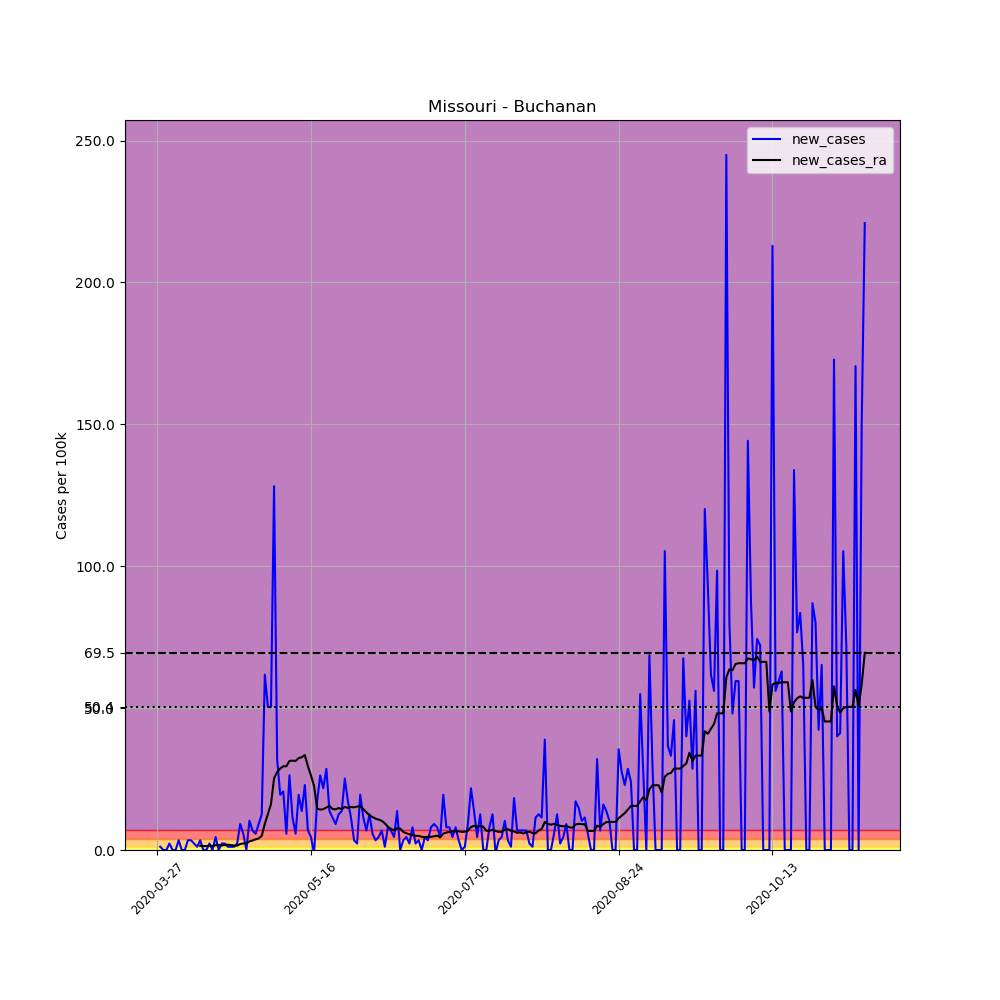

Data behind this chart, as committed beside it:
, date, county, state, fips, cases, deaths, COUNTY, STNAME, CTYNAME, POPESTIMATE2019, per_100k, new_cases, new_cases_ra
405787, 2020-03-27, Buchanan, Missouri, 29021, 2, 0, 21, Missouri, Buchanan, 87364, 2.289, , 
405788, 2020-03-28, Buchanan, Missouri, 29021, 3, 0, 21, Missouri, Buchanan, 87364, 3.434, 1.145, 
405789, 2020-03-29, Buchanan, Missouri, 29021, 3, 0, 21, Missouri, Buchanan, 87364, 3.434, 0.0, 
405790, 2020-03-30, Buchanan, Missouri, 29021, 3, 0, 21, Missouri, Buchanan, 87364, 3.434, 0.0, 
405791, 2020-03-31, Buchanan, Missouri, 29021, 5, 0, 21, Missouri, Buchanan, 87364, 5.723, 2.289, 
405792, 2020-04-01, Buchanan, Missouri, 29021, 5, 0, 21, Missouri, Buchanan, 87364, 5.723, 0.0, 
405793, 2020-04-02, Buchanan, Missouri, 29021, 5, 0, 21, Missouri, Buchanan, 87364, 5.723, 0.0, 
405794, 2020-04-03, Buchanan, Missouri, 29021, 8, 0, 21, Missouri, Buchanan, 87364, 9.157, 3.434, 
405795, 2020-04-04, Buchanan, Missouri, 29021, 8, 0, 21, Missouri, Buchanan, 87364, 9.157, 0.0, 
405796, 2020-04-05, Buchanan, Missouri, 29021, 8, 0, 21, Missouri, Buchanan, 87364, 9.157, 0.0, 
405797, 2020-04-06, Buchanan, Missouri, 29021, 11, 0, 21, Missouri, Buchanan, 87364, 12.59, 3.434, 
405798, 2020-04-07, Buchanan, Missouri, 29021, 14, 0, 21, Missouri, Buchanan, 87364, 16.02, 3.434, 
405799, 2020-04-08, Buchanan, Missouri, 29021, 16, 0, 21, Missouri, Buchanan, 87364, 18.31, 2.289, 
405800, 2020-04-09, Buchanan, Missouri, 29021, 17, 1, 21, Missouri, Buchanan, 87364, 19.46, 1.145, 
405801, 2020-04-10, Buchanan, Missouri, 29021, 20, 1, 21, Missouri, Buchanan, 87364, 22.89, 3.434, 1.472
405802, 2020-04-11, Buchanan, Missouri, 29021, 20, 1, 21, Missouri, Buchanan, 87364, 22.89, 0.0, 1.39
405803, 2020-04-12, Buchanan, Missouri, 29021, 20, 1, 21, Missouri, Buchanan, 87364, 22.89, 0.0, 1.39
405804, 2020-04-13, Buchanan, Missouri, 29021, 22, 1, 21, Missouri, Buchanan, 87364, 25.18, 2.289, 1.553
405805, 2020-04-14, Buchanan, Missouri, 29021, 22, 1, 21, Missouri, Buchanan, 87364, 25.18, 0.0, 1.39
405806, 2020-04-15, Buchanan, Missouri, 29021, 26, 1, 21, Missouri, Buchanan, 87364, 29.76, 4.579, 1.717
405807, 2020-04-16, Buchanan, Missouri, 29021, 26, 1, 21, Missouri, Buchanan, 87364, 29.76, 0.0, 1.717
405808, 2020-04-17, Buchanan, Missouri, 29021, 28, 1, 21, Missouri, Buchanan, 87364, 32.05, 2.289, 1.635
405809, 2020-04-18, Buchanan, Missouri, 29021, 30, 1, 21, Missouri, Buchanan, 87364, 34.34, 2.289, 1.799
405810, 2020-04-19, Buchanan, Missouri, 29021, 31, 1, 21, Missouri, Buchanan, 87364, 35.48, 1.145, 1.88
405811, 2020-04-20, Buchanan, Missouri, 29021, 32, 1, 21, Missouri, Buchanan, 87364, 36.63, 1.145, 1.717
405812, 2020-04-21, Buchanan, Missouri, 29021, 33, 1, 21, Missouri, Buchanan, 87364, 37.77, 1.145, 1.553
405813, 2020-04-22, Buchanan, Missouri, 29021, 35, 1, 21, Missouri, Buchanan, 87364, 40.06, 2.289, 1.553
405814, 2020-04-23, Buchanan, Missouri, 29021, 43, 1, 21, Missouri, Buchanan, 87364, 49.22, 9.157, 2.126
405815, 2020-04-24, Buchanan, Missouri, 29021, 48, 1, 21, Missouri, Buchanan, 87364, 54.94, 5.723, 2.289
405816, 2020-04-25, Buchanan, Missouri, 29021, 48, 1, 21, Missouri, Buchanan, 87364, 54.94, 0.0, 2.289
405817, 2020-04-26, Buchanan, Missouri, 29021, 57, 1, 21, Missouri, Buchanan, 87364, 65.24, 10.3, 3.025
405818, 2020-04-27, Buchanan, Missouri, 29021, 63, 1, 21, Missouri, Buchanan, 87364, 72.11, 6.868, 3.352
405819, 2020-04-28, Buchanan, Missouri, 29021, 68, 1, 21, Missouri, Buchanan, 87364, 77.84, 5.723, 3.761
405820, 2020-04-29, Buchanan, Missouri, 29021, 76, 1, 21, Missouri, Buchanan, 87364, 86.99, 9.157, 4.088
405821, 2020-04-30, Buchanan, Missouri, 29021, 87, 1, 21, Missouri, Buchanan, 87364, 99.58, 12.59, 4.987
405822, 2020-05-01, Buchanan, Missouri, 29021, 141, 1, 21, Missouri, Buchanan, 87364, 161.4, 61.81, 9.239
405823, 2020-05-02, Buchanan, Missouri, 29021, 185, 1, 21, Missouri, Buchanan, 87364, 211.8, 50.36, 12.67
405824, 2020-05-03, Buchanan, Missouri, 29021, 229, 1, 21, Missouri, Buchanan, 87364, 262.1, 50.36, 16.19
405825, 2020-05-04, Buchanan, Missouri, 29021, 341, 2, 21, Missouri, Buchanan, 87364, 390.3, 128.2, 25.26
405826, 2020-05-05, Buchanan, Missouri, 29021, 369, 2, 21, Missouri, Buchanan, 87364, 422.4, 32.05, 27.47
405827, 2020-05-06, Buchanan, Missouri, 29021, 386, 2, 21, Missouri, Buchanan, 87364, 441.8, 19.46, 28.7
405828, 2020-05-07, Buchanan, Missouri, 29021, 404, 3, 21, Missouri, Buchanan, 87364, 462.4, 20.6, 29.52
405829, 2020-05-08, Buchanan, Missouri, 29021, 409, 3, 21, Missouri, Buchanan, 87364, 468.2, 5.723, 29.52
405830, 2020-05-09, Buchanan, Missouri, 29021, 432, 2, 21, Missouri, Buchanan, 87364, 494.5, 26.33, 31.4
405831, 2020-05-10, Buchanan, Missouri, 29021, 442, 2, 21, Missouri, Buchanan, 87364, 505.9, 11.45, 31.48
405832, 2020-05-11, Buchanan, Missouri, 29021, 447, 2, 21, Missouri, Buchanan, 87364, 511.7, 5.723, 31.4
405833, 2020-05-12, Buchanan, Missouri, 29021, 464, 2, 21, Missouri, Buchanan, 87364, 531.1, 19.46, 32.38
405834, 2020-05-13, Buchanan, Missouri, 29021, 476, 2, 21, Missouri, Buchanan, 87364, 544.8, 13.74, 32.7
405835, 2020-05-14, Buchanan, Missouri, 29021, 496, 2, 21, Missouri, Buchanan, 87364, 567.7, 22.89, 33.44
405836, 2020-05-15, Buchanan, Missouri, 29021, 502, 2, 21, Missouri, Buchanan, 87364, 574.6, 6.868, 29.52
405837, 2020-05-16, Buchanan, Missouri, 29021, 506, 2, 21, Missouri, Buchanan, 87364, 579.2, 4.579, 26.24
405838, 2020-05-17, Buchanan, Missouri, 29021, 505, 2, 21, Missouri, Buchanan, 87364, 578, -1.145, 22.57
405839, 2020-05-18, Buchanan, Missouri, 29021, 520, 2, 21, Missouri, Buchanan, 87364, 595.2, 17.17, 14.63
405840, 2020-05-19, Buchanan, Missouri, 29021, 543, 2, 21, Missouri, Buchanan, 87364, 621.5, 26.33, 14.23
405841, 2020-05-20, Buchanan, Missouri, 29021, 562, 2, 21, Missouri, Buchanan, 87364, 643.3, 21.75, 14.39
405842, 2020-05-21, Buchanan, Missouri, 29021, 587, 2, 21, Missouri, Buchanan, 87364, 671.9, 28.62, 14.96
405843, 2020-05-22, Buchanan, Missouri, 29021, 599, 2, 21, Missouri, Buchanan, 87364, 685.6, 13.74, 15.53
405844, 2020-05-23, Buchanan, Missouri, 29021, 609, 2, 21, Missouri, Buchanan, 87364, 697.1, 11.45, 14.47
405845, 2020-05-24, Buchanan, Missouri, 29021, 617, 2, 21, Missouri, Buchanan, 87364, 706.2, 9.157, 14.31
405846, 2020-05-25, Buchanan, Missouri, 29021, 628, 2, 21, Missouri, Buchanan, 87364, 718.8, 12.59, 14.8
... 171 more rows
